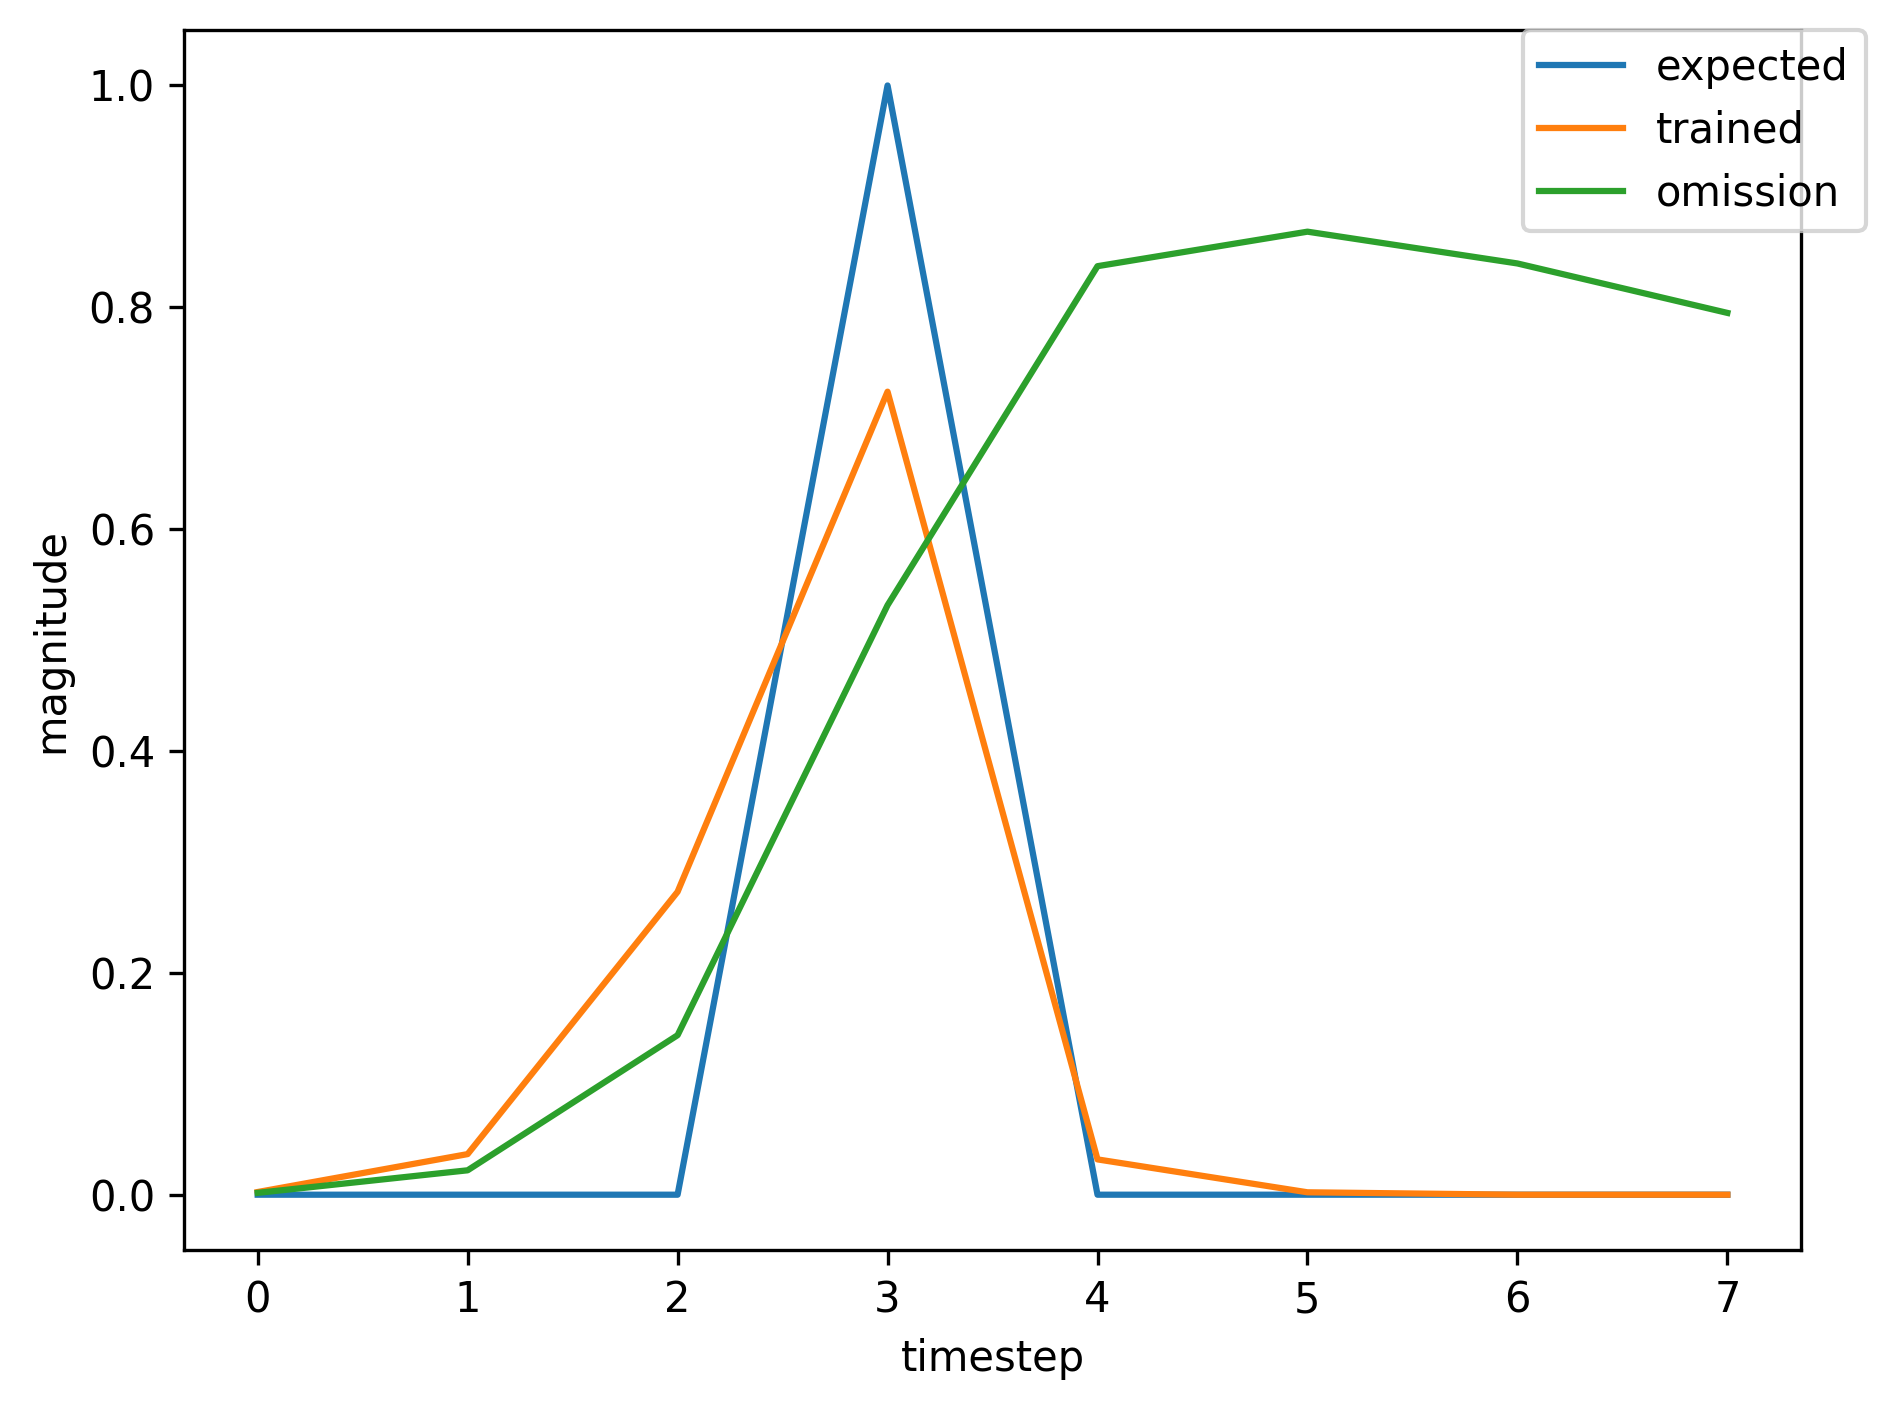

Data behind this chart, as committed beside it:
, input, expected_output, network_output
0, 1.0, 0, 0.4802
1, 0.0, 0, 0.9889
2, 0.0, 0, 0.9797
3, 2.0, 1, 0.9639
4, 0.0, 0, 0.1534
5, 0.0, 0, 0.01467
6, 0.0, 0, 0.006406
7, 1.0, 0, 0.007905
8, 0.0, 0, 0.1885
9, 0.0, 0, 0.8315
10, 2.0, 1, 0.9283
11, 0.0, 0, 0.08346
12, 0.0, 0, 0.004642
13, 1.0, 0, 0.002343
14, 0.0, 0, 0.03173
15, 0.0, 0, 0.2339
16, 2.0, 1, 0.6979
17, 0.0, 0, 0.0321
18, 0.0, 0, 0.002458
19, 0.0, 0, 0.001946
20, 0.0, 0, 0.002394
21, 1.0, 0, 0.003001
22, 0.0, 0, 0.04957
23, 0.0, 0, 0.3845
24, 2.0, 1, 0.8079
25, 0.0, 0, 0.04424
26, 0.0, 0, 0.002615
27, 1.0, 0, 0.001772
28, 0.0, 0, 0.02328
29, 0.0, 0, 0.1552
30, 2.0, 1, 0.5593
31, 0.0, 0, 0.01901
32, 0.0, 0, 0.001938
33, 0.0, 0, 0.001803
34, 1.0, 0, 0.002233
35, 0.0, 0, 0.03309
36, 0.0, 0, 0.2464
37, 2.0, 1, 0.7046
38, 0.0, 0, 0.03124
39, 0.0, 0, 0.002284
40, 0.0, 0, 0.001798
41, 0.0, 0, 0.002181
42, 1.0, 0, 0.002681
43, 0.0, 0, 0.04223
44, 0.0, 0, 0.3233
45, 2.0, 1, 0.7683
46, 0.0, 0, 0.03778
47, 0.0, 0, 0.002381
48, 0.0, 0, 0.001722
49, 1.0, 0, 0.002052
50, 0.0, 0, 0.02941
51, 0.0, 0, 0.2107
52, 2.0, 1, 0.6544
53, 0.0, 0, 0.0257
54, 0.0, 0, 0.002066
55, 1.0, 0, 0.001734
56, 0.0, 0, 0.02314
57, 0.0, 0, 0.1549
58, 2.0, 1, 0.5597
59, 0.0, 0, 0.01913
... 308 more rows
